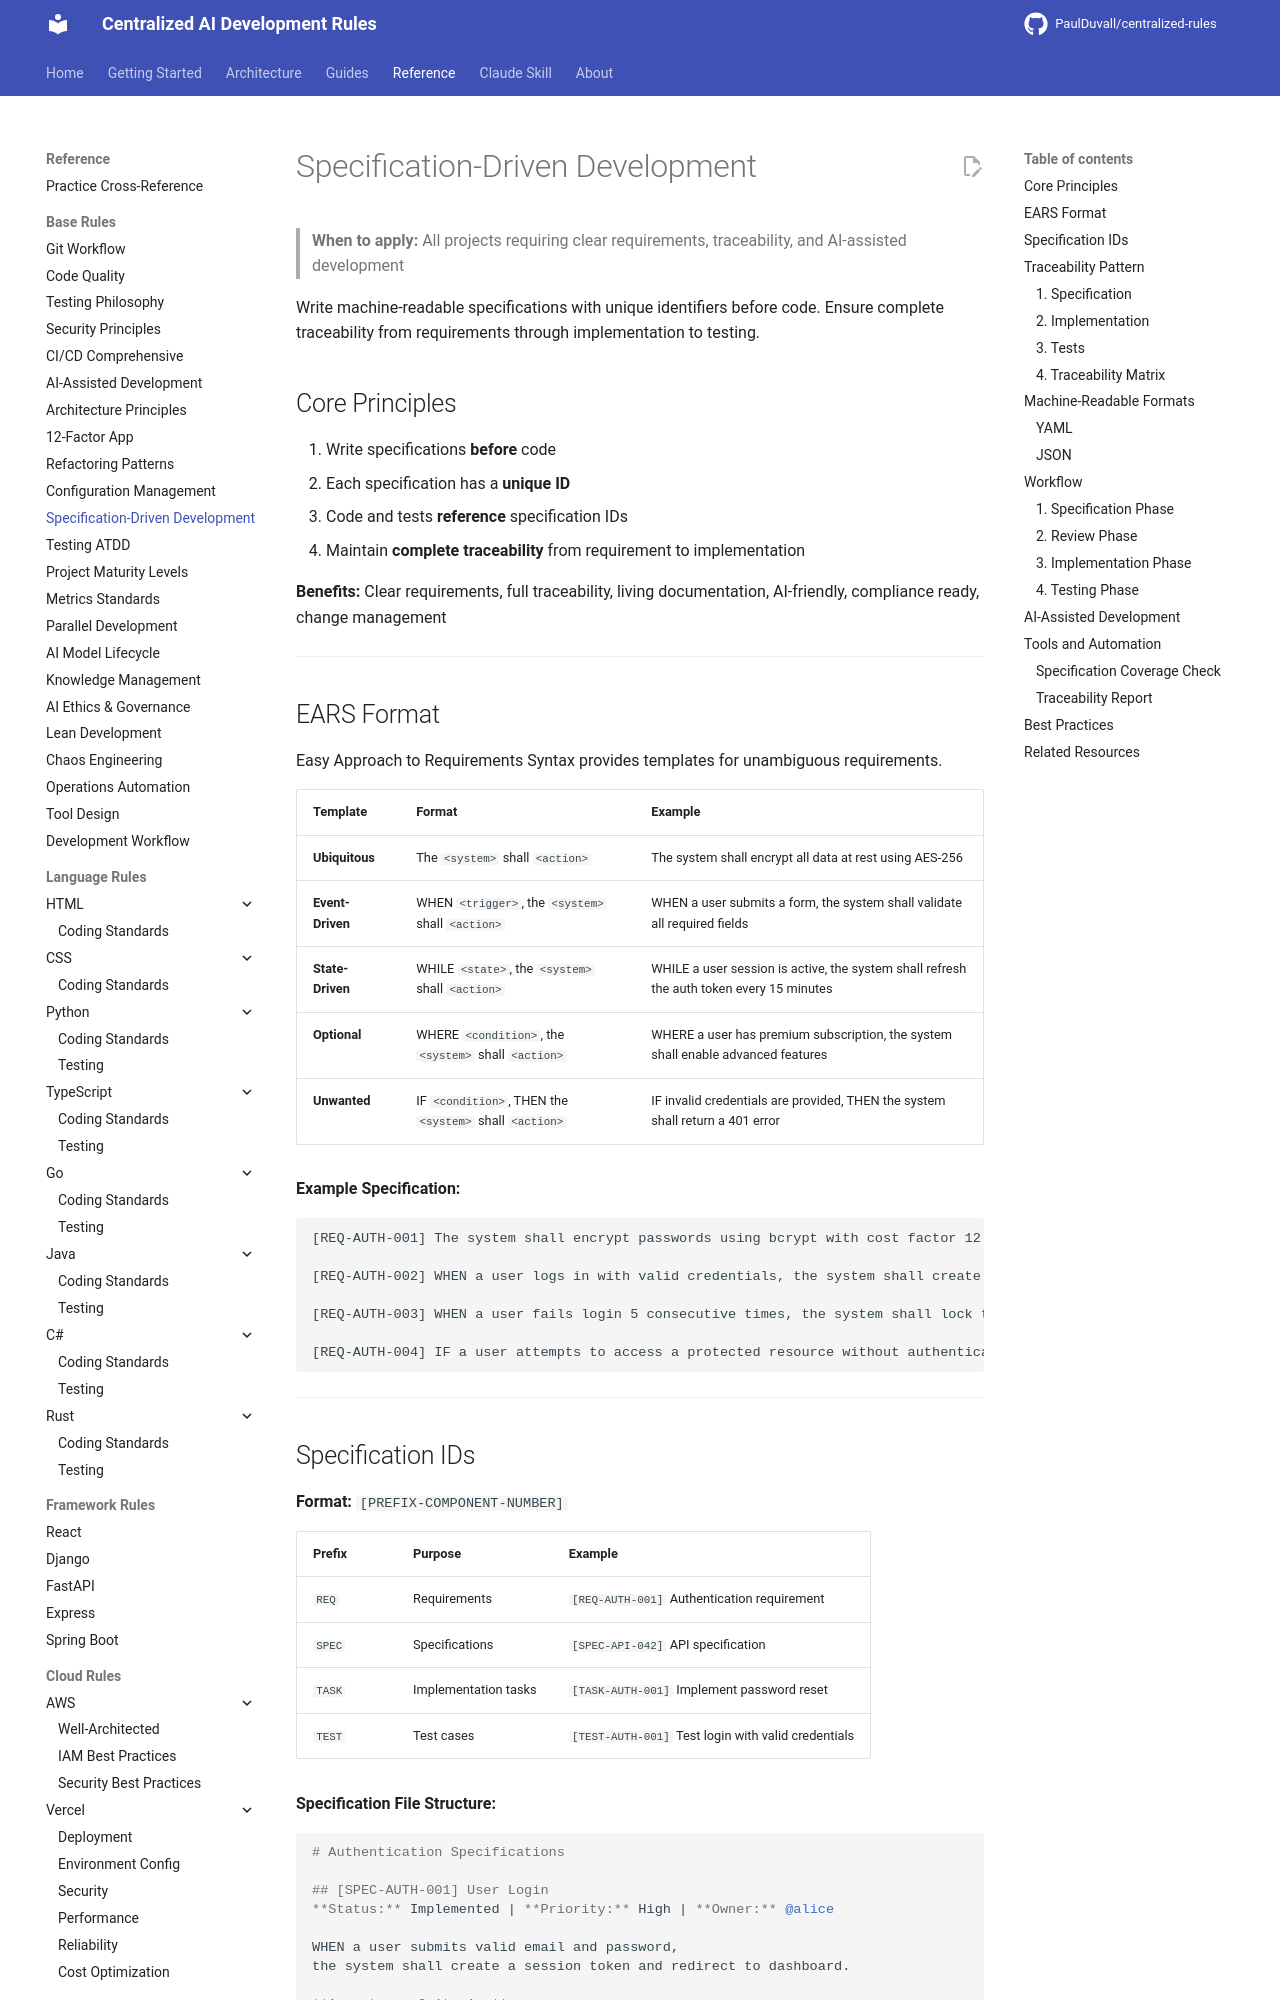

repository: PaulDuvall/centralized-rules · page: base/specification-driven-development/index.html · generator: mkdocs

# Specification-Driven Development

> **When to apply:** All projects requiring clear requirements, traceability, and AI-assisted development

Write machine-readable specifications with unique identifiers before code. Ensure complete traceability from requirements through implementation to testing.

## Core Principles

1. Write specifications **before** code
2. Each specification has a **unique ID**
3. Code and tests **reference** specification IDs
4. Maintain **complete traceability** from requirement to implementation

**Benefits:** Clear requirements, full traceability, living documentation, AI-friendly, compliance ready, change management

---

## EARS Format

Easy Approach to Requirements Syntax provides templates for unambiguous requirements.

| Template | Format | Example |
|----------|--------|---------|
| **Ubiquitous** | The `<system>` shall `<action>` | The system shall encrypt all data at rest using AES-256 |
| **Event-Driven** | WHEN `<trigger>`, the `<system>` shall `<action>` | WHEN a user submits a form, the system shall validate all required fields |
| **State-Driven** | WHILE `<state>`, the `<system>` shall `<action>` | WHILE a user session is active, the system shall refresh the auth token every 15 minutes |
| **Optional** | WHERE `<condition>`, the `<system>` shall `<action>` | WHERE a user has premium subscription, the system shall enable advanced features |
| **Unwanted** | IF `<condition>`, THEN the `<system>` shall `<action>` | IF invalid credentials are provided, THEN the system shall return a 401 error |

**Example Specification:**
```markdown
[REQ-AUTH-001] The system shall encrypt passwords using bcrypt with cost factor 12

[REQ-AUTH-002] WHEN a user logs in with valid credentials, the system shall create a session token valid for 24 hours

[REQ-AUTH-003] WHEN a user fails login 5 consecutive times, the system shall lock the account for 15 minutes

[REQ-AUTH-004] IF a user attempts to access a protected resource without authentication, THEN the system shall return HTTP 401
```

---
